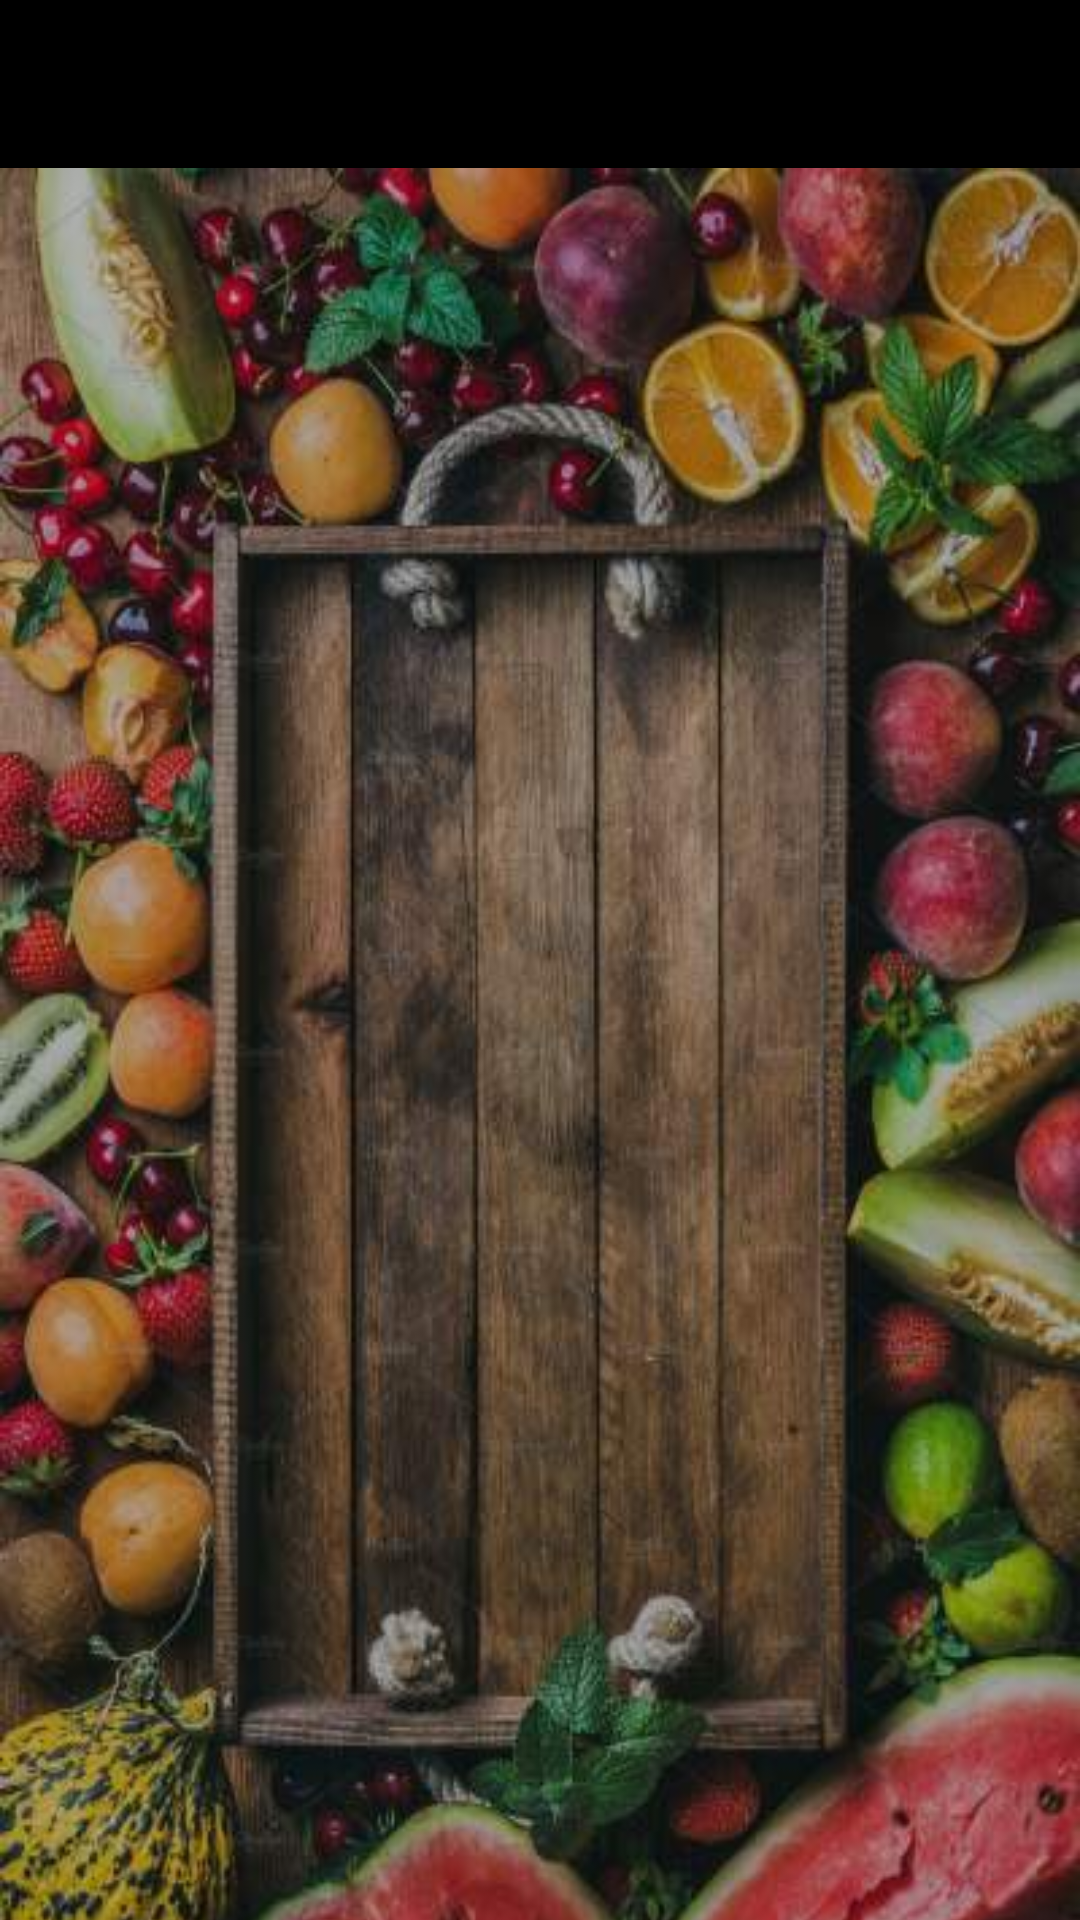

Produce the Android XML layout that renders to this screen, including the resource entries it uses.
<!-- AndroidManifest.xml: application theme AppTheme -->
<!-- res/layout/activity_login_signup.xml -->
<?xml version="1.0" encoding="utf-8"?>
<android.support.constraint.ConstraintLayout xmlns:android="http://schemas.android.com/apk/res/android"
    xmlns:app="http://schemas.android.com/apk/res-auto"
    xmlns:tools="http://schemas.android.com/tools"
    android:layout_width="match_parent"
    android:layout_height="match_parent"
    tools:context=".LoginSignupActivity">

    <android.support.design.widget.TabLayout
        android:layout_width="match_parent"
        android:layout_height="?attr/actionBarSize"
        android:background="@color/colorPrimary"
        app:layout_constraintEnd_toEndOf="parent"
        android:id="@+id/tabLayout"
        app:tabIndicatorHeight="3dp"
        app:layout_constraintStart_toStartOf="parent"
        app:layout_constraintTop_toTopOf="parent"
        app:tabIndicatorColor="@color/colorAccent"
        app:tabTextColor="#fff"></android.support.design.widget.TabLayout>

    <android.support.v4.view.ViewPager
        android:layout_width="match_parent"
        android:id="@+id/viewPager"
        android:layout_height="wrap_content"
        android:background="@drawable/background"
        app:layout_constraintEnd_toEndOf="parent"
        app:layout_constraintHorizontal_bias="1.0"
        app:layout_constraintStart_toStartOf="parent"
        app:layout_constraintTop_toBottomOf="@+id/tabLayout"></android.support.v4.view.ViewPager>

</android.support.constraint.ConstraintLayout>
<!-- resources referenced by this layout -->
<resources>
  <color name="colorAccent">#5fb809</color>
  <color name="colorPrimary">#000</color>
  <!-- drawable background: jpg bitmap (drawable, 42551 bytes) -->
  <style name="AppTheme" parent="Theme.AppCompat.Light.DarkActionBar">
          
          <item name="colorPrimary">@color/colorPrimary</item>
          <item name="colorPrimaryDark">@color/colorPrimaryDark</item>
          <item name="colorAccent">@color/colorAccent</item>
      </style>
  <color name="colorPrimaryDark">#000</color>
</resources>
